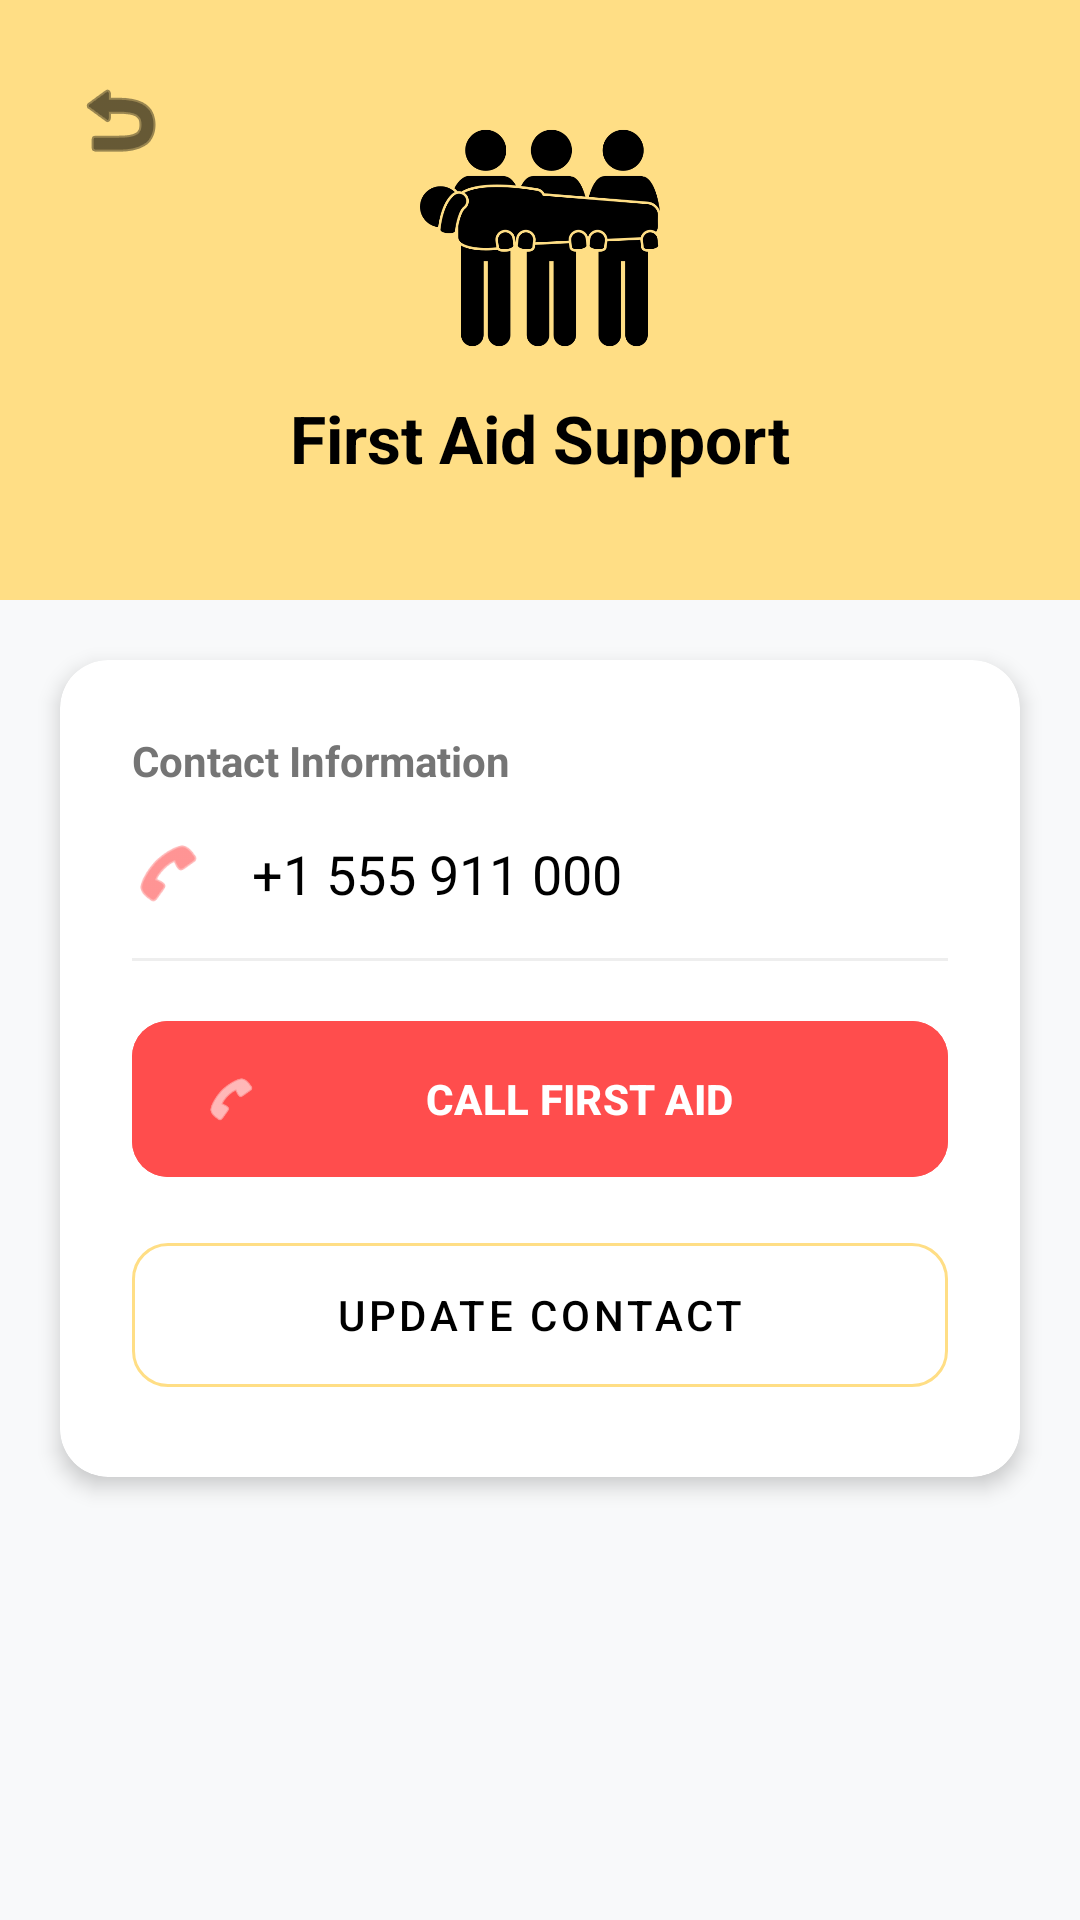

Reconstruct the res/layout file that produces this screen, plus the resources it refers to.
<!-- AndroidManifest.xml: application theme Theme.EmergencyContactHelper -->
<!-- res/layout/activity_first_aid_detail.xml -->
<?xml version="1.0" encoding="utf-8"?>
<LinearLayout xmlns:android="http://schemas.android.com/apk/res/android"
    xmlns:app="http://schemas.android.com/apk/res-auto"
    android:layout_width="match_parent"
    android:layout_height="match_parent"
    android:background="#F8F9FA"
    android:orientation="vertical">

    <RelativeLayout
        android:layout_width="match_parent"
        android:layout_height="200dp"
        android:background="#FFDE85">
        <ImageButton
            android:id="@+id/btnBack"
            android:layout_width="48dp"
            android:layout_height="48dp"
            android:layout_margin="16dp"
            android:background="?attr/selectableItemBackgroundBorderless"
            android:src="@android:drawable/ic_menu_revert"
            app:tint="#000000" />
        <LinearLayout
            android:layout_width="wrap_content"
            android:layout_height="wrap_content"
            android:layout_centerInParent="true"
            android:gravity="center"
            android:orientation="vertical">
            <ImageView
                android:layout_width="80dp"
                android:layout_height="80dp"
                android:src="@drawable/ic_firstaid" />
            <TextView
                android:layout_width="wrap_content"
                android:layout_height="wrap_content"
                android:layout_marginTop="12dp"
                android:text="First Aid Support"
                android:textColor="#000000"
                android:textSize="22sp"
                android:textStyle="bold" />
        </LinearLayout>
    </RelativeLayout>

    <androidx.cardview.widget.CardView
        android:layout_width="match_parent"
        android:layout_height="wrap_content"
        android:layout_margin="20dp"
        app:cardCornerRadius="16dp"
        app:cardElevation="4dp">
        <LinearLayout
            android:layout_width="match_parent"
            android:layout_height="wrap_content"
            android:orientation="vertical"
            android:padding="24dp">
            <TextView
                android:layout_width="wrap_content"
                android:layout_height="wrap_content"
                android:text="Contact Information"
                android:textColor="#757575"
                android:textSize="14sp"
                android:textStyle="bold" />
            <LinearLayout
                android:layout_width="match_parent"
                android:layout_height="wrap_content"
                android:layout_marginTop="16dp"
                android:gravity="center_vertical"
                android:orientation="horizontal">
                <ImageView
                    android:layout_width="24dp"
                    android:layout_height="24dp"
                    android:src="@android:drawable/ic_menu_call"
                    app:tint="#FF4D4D" />
                <TextView
                    android:id="@+id/tvPhoneNumber"
                    android:layout_width="wrap_content"
                    android:layout_height="wrap_content"
                    android:layout_marginStart="16dp"
                    android:text="+1 555 911 000"
                    android:textColor="#000000"
                    android:textSize="18sp" />
            </LinearLayout>
            <View
                android:layout_width="match_parent"
                android:layout_height="1dp"
                android:layout_marginTop="16dp"
                android:layout_marginBottom="16dp"
                android:background="#EEEEEE" />
            <com.google.android.material.button.MaterialButton
                android:id="@+id/btnCall"
                android:layout_width="match_parent"
                android:layout_height="60dp"
                android:backgroundTint="#FF4D4D"
                android:text="CALL FIRST AID"
                android:textColor="#FFFFFF"
                android:textStyle="bold"
                app:cornerRadius="12dp"
                app:icon="@android:drawable/ic_menu_call" />
            <com.google.android.material.button.MaterialButton
                android:id="@+id/btnUpdate"
                style="@style/Widget.MaterialComponents.Button.OutlinedButton"
                android:layout_width="match_parent"
                android:layout_height="60dp"
                android:layout_marginTop="12dp"
                android:text="UPDATE CONTACT"
                android:textColor="#000000"
                app:cornerRadius="12dp"
                app:strokeColor="#FFDE85" />
        </LinearLayout>
    </androidx.cardview.widget.CardView>
</LinearLayout>
<!-- resources referenced by this layout -->
<resources>
  <!-- drawable ic_firstaid: png bitmap (drawable, 18271 bytes) -->
  <style name="Theme.EmergencyContactHelper" parent="Base.Theme.EmergencyContactHelper" />
  <style name="Base.Theme.EmergencyContactHelper" parent="Theme.Material3.DayNight.NoActionBar">
          
      </style>
</resources>
